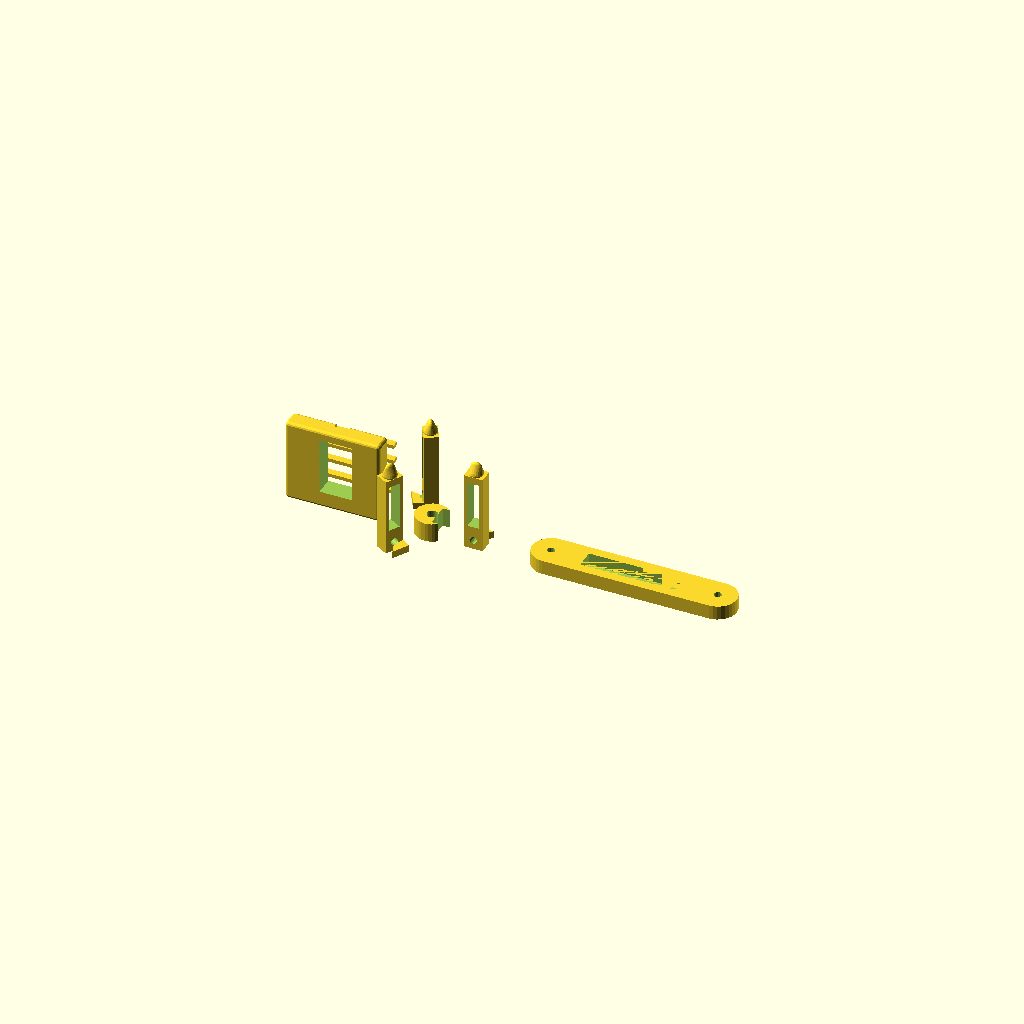
Cell 1: rendered with the file's own defaults.
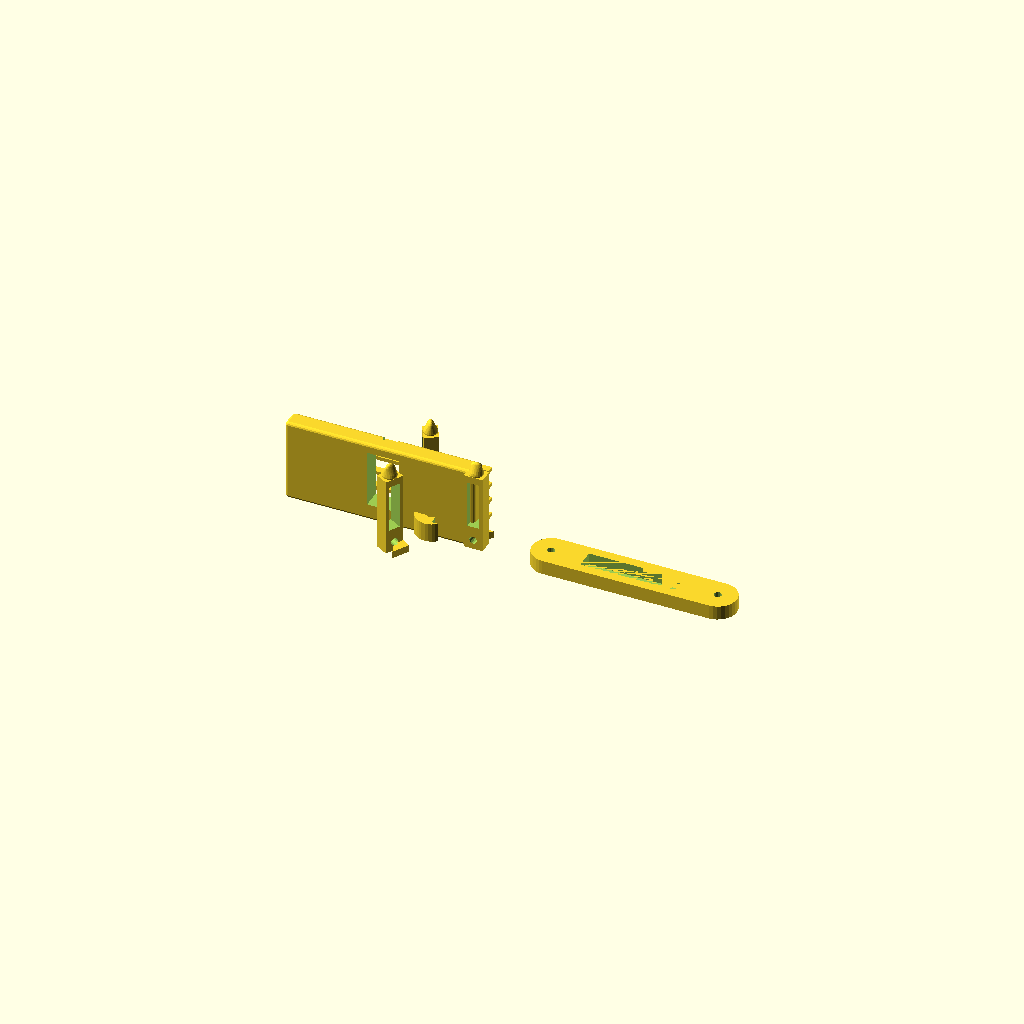
Cell 2: the same model with base_largura = 80.
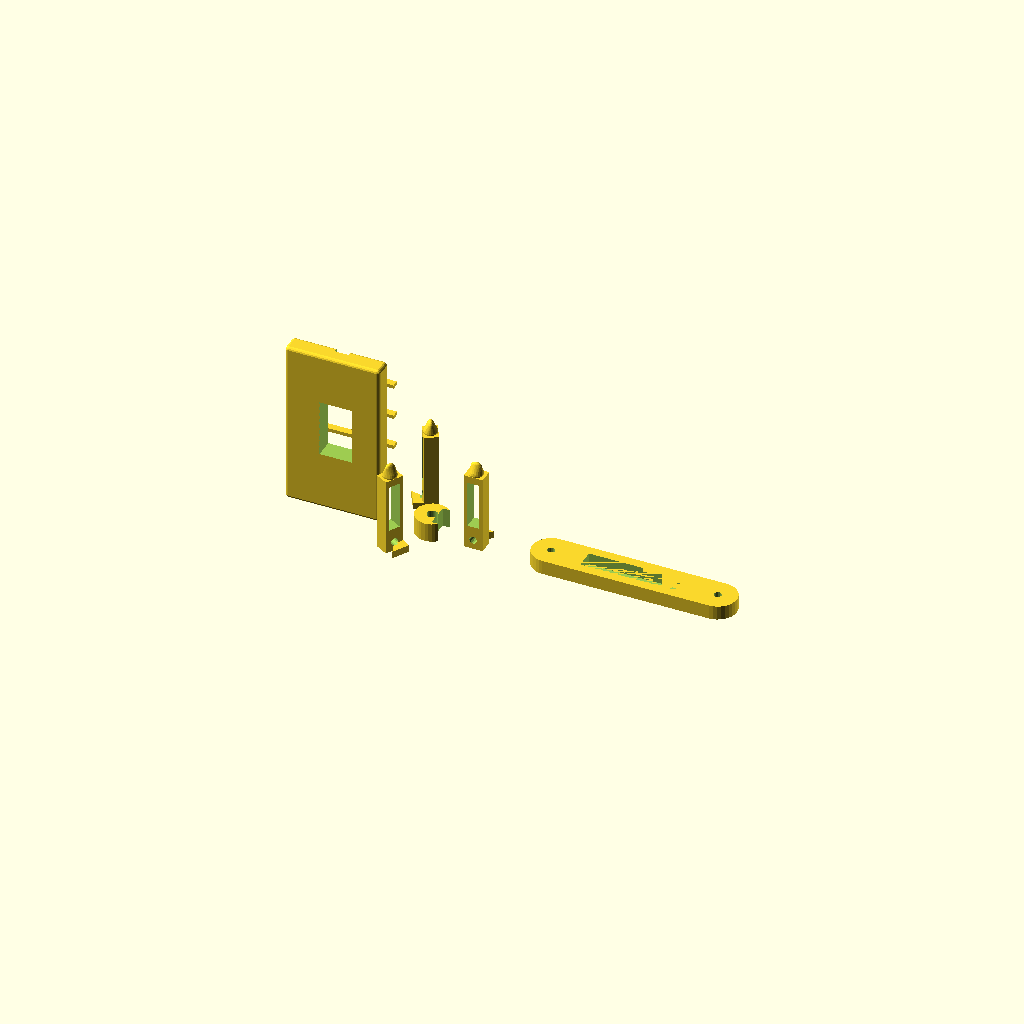
Cell 3: the same model with base_prof = 70.
One fixed orthographic camera (rotation 55°, 0°, 25°; colour scheme Cornfield) for every cell.
OpenSCAD source file model/garra_espacial.scad:
// ================================================================
// BRAÇO ROBÓTICO — GARRA ESPACIAL (Docking & Retrieval Grip)
// ================================================================
// Software : OpenSCAD
// Descrição: Garra robótica parametrizada para coleta de amostras
//            em ambiente de microgravidade (Indústria Espacial).
// ================================================================

// ── PARÂMETROS GLOBAIS ─────────────────────────────────────────

base_largura   = 40;
base_altura    = 8;
base_prof      = 35;

servo_comp     = 23;
servo_larg     = 12.5;
servo_alt      = 22;
servo_folga    = 0.5;

dedo_comp      = 38;
dedo_larg      = 8;
dedo_alt       = 6;
dedo_curva_r   = 5;
num_dedos      = 3;
abertura_max   = 30;

pino_diametro  = 3.2;
chanfro        = 1.5;

nervura_n      = 4;
nervura_alt    = 3;
nervura_larg   = 1.5;

// ── MÓDULOS ───────────────────────────────────────────────────

module base_montagem() {
    difference() {
        minkowski() {
            cube([base_largura - 2*chanfro,
                  base_altura  - 2*chanfro,
                  base_prof    - 2*chanfro]);
            sphere(r = chanfro, $fn = 16);
        }

        translate([(base_largura - servo_larg - servo_folga*2) / 2,
                    base_altura - servo_alt / 2,
                   (base_prof   - servo_comp - servo_folga*2) / 2])
            cube([servo_larg + servo_folga * 2,
                  servo_alt,
                  servo_comp + servo_folga * 2]);

        for (x = [5, base_largura - 5])
            for (z = [5, base_prof - 5])
                translate([x, -1, z])
                    rotate([-90, 0, 0])
                        cylinder(d = pino_diametro, h = base_altura + 2, $fn = 16);

        translate([base_largura/2 - 3, base_altura/2, base_prof - 6])
            cube([6, base_altura, 8]);
    }

    for (i = [0 : nervura_n - 1]) {
        translate([0,
                   base_altura,
                   (base_prof / (nervura_n + 1)) * (i + 1) - nervura_larg / 2])
            cube([base_largura, nervura_alt, nervura_larg]);
    }
}

module dedo_garra() {
    difference() {
        union() {
            cube([dedo_larg, dedo_alt, dedo_comp - dedo_curva_r]);

            translate([dedo_larg / 2, dedo_alt / 2, dedo_comp - dedo_curva_r])
                hull() {
                    sphere(r = dedo_alt / 2, $fn = 20);
                    translate([0, 0, dedo_curva_r * 0.6])
                        scale([1, 0.6, 1])
                            sphere(r = dedo_alt / 2.5, $fn = 20);
                }

            translate([0, 0, 0])
                linear_extrude(height = 3)
                    polygon(points = [
                        [0,      0],
                        [dedo_larg, 0],
                        [dedo_larg, dedo_alt],
                        [0,      dedo_alt],
                        [0,      dedo_alt + 4],
                        [dedo_larg, dedo_alt + 4]
                    ]);
        }

        translate([dedo_larg / 2, -1, 4])
            rotate([-90, 0, 0])
                cylinder(d = pino_diametro, h = dedo_alt + 2, $fn = 16);

        translate([dedo_larg * 0.2, -0.1, 10])
            cube([dedo_larg * 0.6, dedo_alt + 0.2, dedo_comp - 18]);
    }
}

module conjunto_garra() {
    angulo_passo = 360 / num_dedos;

    for (i = [0 : num_dedos - 1]) {
        rotate([0, 0, angulo_passo * i])
            translate([abertura_max / 2, -dedo_larg / 2, 0])
                dedo_garra();
    }

    difference() {
        cylinder(d = 14, h = 8, $fn = 32);
        translate([0, 0, -1])
            cylinder(d = 4.5, h = 10, $fn = 32);
        translate([2, -5, -1])
            cube([6, 10, 10]);
    }
}

module elo_braco(comprimento = 60) {
    difference() {
        hull() {
            cylinder(d = 16, h = 6, $fn = 32);
            translate([comprimento, 0, 0])
                cylinder(d = 16, h = 6, $fn = 32);
        }
        translate([0, 0, -1])
            cylinder(d = pino_diametro, h = 8, $fn = 16);
        translate([comprimento, 0, -1])
            cylinder(d = pino_diametro, h = 8, $fn = 16);
        translate([comprimento/2 - comprimento*0.3, -4, 1])
            cube([comprimento * 0.6, 8, 5]);
    }
}

// ── CENA PRINCIPAL — peças separadas lado a lado ──────────────

// Peça 1: Base de montagem (posição original)
translate([0, 0, 0])
    base_montagem();

// Peça 2: Conjunto da garra — afastado 60mm para o lado
translate([60, 0, 0])
    conjunto_garra();

// Peça 3: Elo do braço — afastado 110mm para o lado
translate([110, 0, 0])
    elo_braco(comprimento = 70);
Parameter table extracted from the source (name, type, default, range or options):
base_largura: number, default 40
base_altura: number, default 8
base_prof: number, default 35
servo_comp: number, default 23
servo_larg: number, default 12.5
servo_alt: number, default 22
servo_folga: number, default 0.5
dedo_comp: number, default 38
dedo_larg: number, default 8
dedo_alt: number, default 6
dedo_curva_r: number, default 5
num_dedos: number, default 3
abertura_max: number, default 30
pino_diametro: number, default 3.2
chanfro: number, default 1.5
nervura_n: number, default 4
nervura_alt: number, default 3
nervura_larg: number, default 1.5
